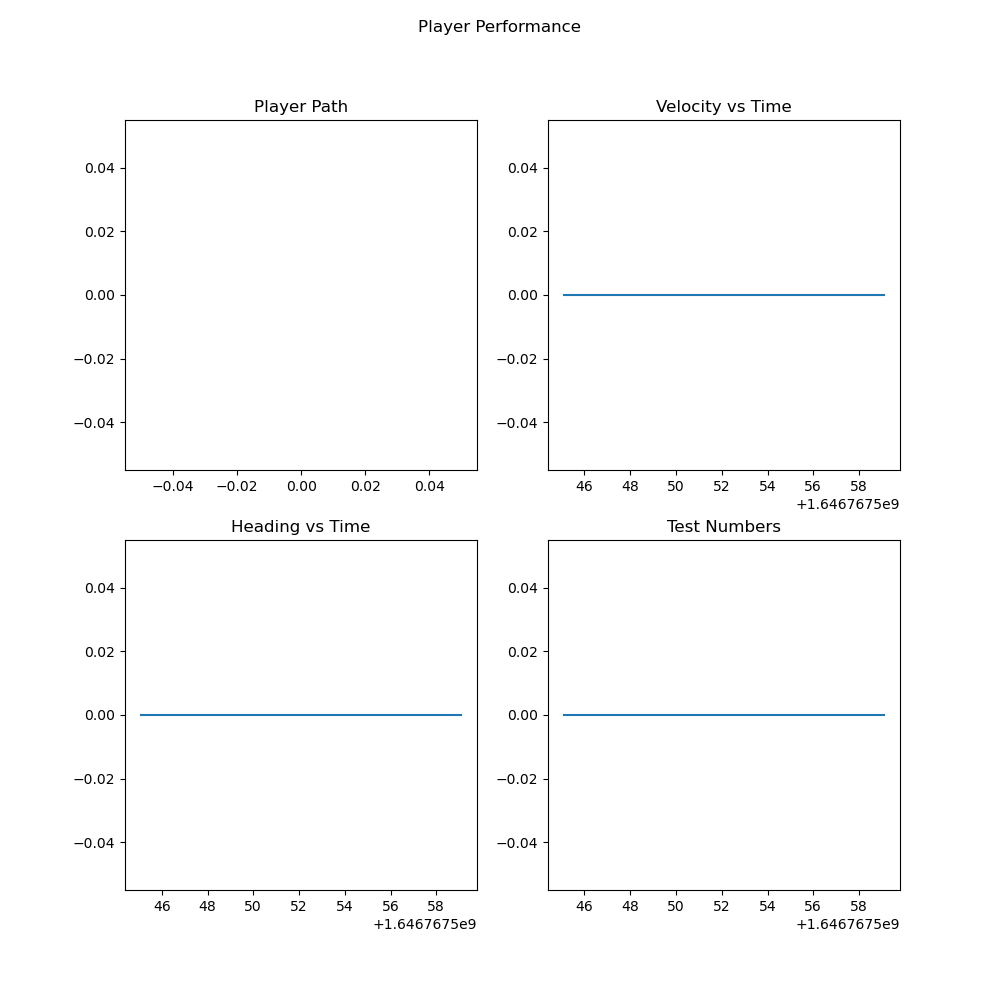

The file beside this chart, header and first rows:
, latitude, longitude, altitude, velocity, heading, time, latitude_error, longitude_error, altitude_error, velocity_error, heading_error, North, East, Down, smoothed_velocity, smoothed_heading
0, 0.0, 0.0, 0.0, 0.0, 0.0, 1646767545, 0.0, 0.0, 0.0, 0.0, 0.0, 0.0, -0.0, 0.0, 0.0, 0.0
1, 0.0, 0.0, 0.0, 0.0, 0.0, 1646767546, 0.0, 0.0, 0.0, 0.0, 0.0, 0.0, -0.0, 0.0, 0.0, 0.0
2, 0.0, 0.0, 0.0, 0.0, 0.0, 1646767547, 0.0, 0.0, 0.0, 0.0, 0.0, 0.0, -0.0, 0.0, 0.0, 0.0
3, 0.0, 0.0, 0.0, 0.0, 0.0, 1646767548, 0.0, 0.0, 0.0, 0.0, 0.0, 0.0, -0.0, 0.0, 0.0, 0.0
4, 0.0, 0.0, 0.0, 0.0, 0.0, 1646767549, 0.0, 0.0, 0.0, 0.0, 0.0, 0.0, -0.0, 0.0, 0.0, 0.0
5, 0.0, 0.0, 0.0, 0.0, 0.0, 1646767550, 0.0, 0.0, 0.0, 0.0, 0.0, 0.0, -0.0, 0.0, 0.0, 0.0
6, 0.0, 0.0, 0.0, 0.0, 0.0, 1646767551, 0.0, 0.0, 0.0, 0.0, 0.0, 0.0, -0.0, 0.0, 0.0, 0.0
7, 0.0, 0.0, 0.0, 0.0, 0.0, 1646767552, 0.0, 0.0, 0.0, 0.0, 0.0, 0.0, -0.0, 0.0, 0.0, 0.0
8, 0.0, 0.0, 0.0, 0.0, 0.0, 1646767553, 0.0, 0.0, 0.0, 0.0, 0.0, 0.0, -0.0, 0.0, 0.0, 0.0
9, 0.0, 0.0, 0.0, 0.0, 0.0, 1646767554, 0.0, 0.0, 0.0, 0.0, 0.0, 0.0, -0.0, 0.0, 0.0, 0.0
10, 0.0, 0.0, 0.0, 0.0, 0.0, 1646767555, 0.0, 0.0, 0.0, 0.0, 0.0, 0.0, -0.0, 0.0, 0.0, 0.0
11, 0.0, 0.0, 0.0, 0.0, 0.0, 1646767556, 0.0, 0.0, 0.0, 0.0, 0.0, 0.0, -0.0, 0.0, 0.0, 0.0
12, 0.0, 0.0, 0.0, 0.0, 0.0, 1646767557, 0.0, 0.0, 0.0, 0.0, 0.0, 0.0, -0.0, 0.0, 0.0, 0.0
13, 0.0, 0.0, 0.0, 0.0, 0.0, 1646767558, 0.0, 0.0, 0.0, 0.0, 0.0, 0.0, -0.0, 0.0, 0.0, 0.0
14, 0.0, 0.0, 0.0, 0.0, 0.0, 1646767559, 0.0, 0.0, 0.0, 0.0, 0.0, 0.0, -0.0, 0.0, 0.0, 0.0
